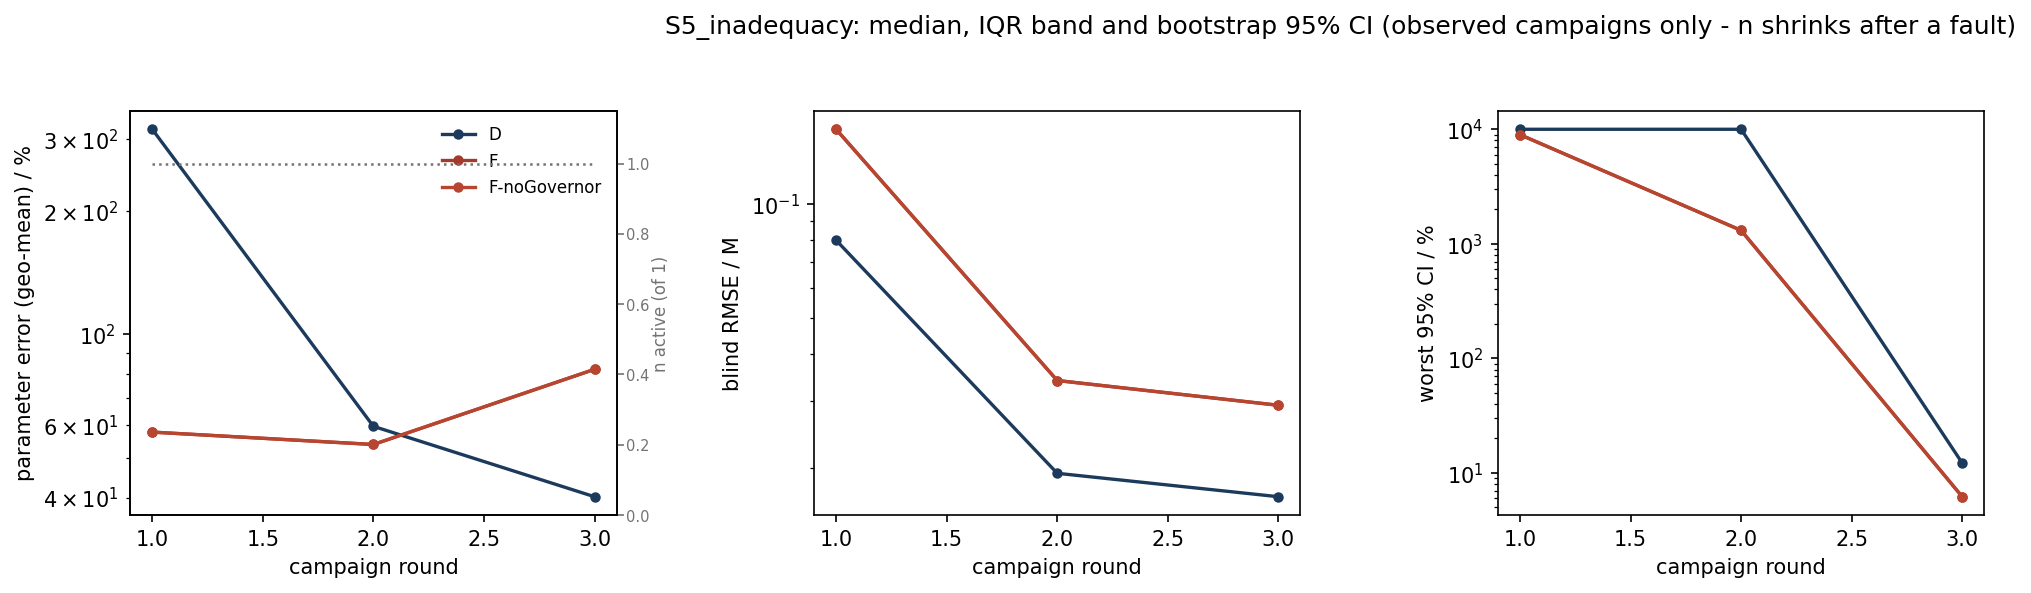

The table this chart was drawn from, first rows:
scenario, strategy, metric, basis, round, n_total, n_observed, n_in_summary, n_faulted_cumulative, median, q25, q75, boot_ci_lo, boot_ci_hi
S5_inadequacy, D, param_err_pct, observed, 1, 1, 1, 1, 0, 316.4, 316.4, 316.4, nan, nan
S5_inadequacy, D, param_err_pct, observed, 2, 1, 1, 1, 0, 59.66, 59.66, 59.66, nan, nan
S5_inadequacy, D, param_err_pct, observed, 3, 1, 1, 1, 0, 40.18, 40.18, 40.18, nan, nan
S5_inadequacy, F, param_err_pct, observed, 1, 1, 1, 1, 0, 57.76, 57.76, 57.76, nan, nan
S5_inadequacy, F, param_err_pct, observed, 2, 1, 1, 1, 0, 53.88, 53.88, 53.88, nan, nan
S5_inadequacy, F, param_err_pct, observed, 3, 1, 1, 1, 0, 82.17, 82.17, 82.17, nan, nan
S5_inadequacy, F-noGovernor, param_err_pct, observed, 1, 1, 1, 1, 0, 57.76, 57.76, 57.76, nan, nan
S5_inadequacy, F-noGovernor, param_err_pct, observed, 2, 1, 1, 1, 0, 53.88, 53.88, 53.88, nan, nan
S5_inadequacy, F-noGovernor, param_err_pct, observed, 3, 1, 1, 1, 0, 82.17, 82.17, 82.17, nan, nan
S5_inadequacy, D, blind_rmse_M, observed, 1, 1, 1, 1, 0, 0.08011, 0.08011, 0.08011, nan, nan
S5_inadequacy, D, blind_rmse_M, observed, 2, 1, 1, 1, 0, 0.01934, 0.01934, 0.01934, nan, nan
S5_inadequacy, D, blind_rmse_M, observed, 3, 1, 1, 1, 0, 0.01677, 0.01677, 0.01677, nan, nan
S5_inadequacy, F, blind_rmse_M, observed, 1, 1, 1, 1, 0, 0.1576, 0.1576, 0.1576, nan, nan
S5_inadequacy, F, blind_rmse_M, observed, 2, 1, 1, 1, 0, 0.03405, 0.03405, 0.03405, nan, nan
S5_inadequacy, F, blind_rmse_M, observed, 3, 1, 1, 1, 0, 0.02928, 0.02928, 0.02928, nan, nan
S5_inadequacy, F-noGovernor, blind_rmse_M, observed, 1, 1, 1, 1, 0, 0.1576, 0.1576, 0.1576, nan, nan
S5_inadequacy, F-noGovernor, blind_rmse_M, observed, 2, 1, 1, 1, 0, 0.03405, 0.03405, 0.03405, nan, nan
S5_inadequacy, F-noGovernor, blind_rmse_M, observed, 3, 1, 1, 1, 0, 0.02928, 0.02928, 0.02928, nan, nan
S5_inadequacy, D, max_rel_ci_pct, observed, 1, 1, 1, 1, 0, 10000, 10000, 10000, nan, nan
S5_inadequacy, D, max_rel_ci_pct, observed, 2, 1, 1, 1, 0, 10000, 10000, 10000, nan, nan
S5_inadequacy, D, max_rel_ci_pct, observed, 3, 1, 1, 1, 0, 12.2, 12.2, 12.2, nan, nan
S5_inadequacy, F, max_rel_ci_pct, observed, 1, 1, 1, 1, 0, 8975, 8975, 8975, nan, nan
S5_inadequacy, F, max_rel_ci_pct, observed, 2, 1, 1, 1, 0, 1310, 1310, 1310, nan, nan
S5_inadequacy, F, max_rel_ci_pct, observed, 3, 1, 1, 1, 0, 6.207, 6.207, 6.207, nan, nan
S5_inadequacy, F-noGovernor, max_rel_ci_pct, observed, 1, 1, 1, 1, 0, 8975, 8975, 8975, nan, nan
S5_inadequacy, F-noGovernor, max_rel_ci_pct, observed, 2, 1, 1, 1, 0, 1310, 1310, 1310, nan, nan
S5_inadequacy, F-noGovernor, max_rel_ci_pct, observed, 3, 1, 1, 1, 0, 6.207, 6.207, 6.207, nan, nan
